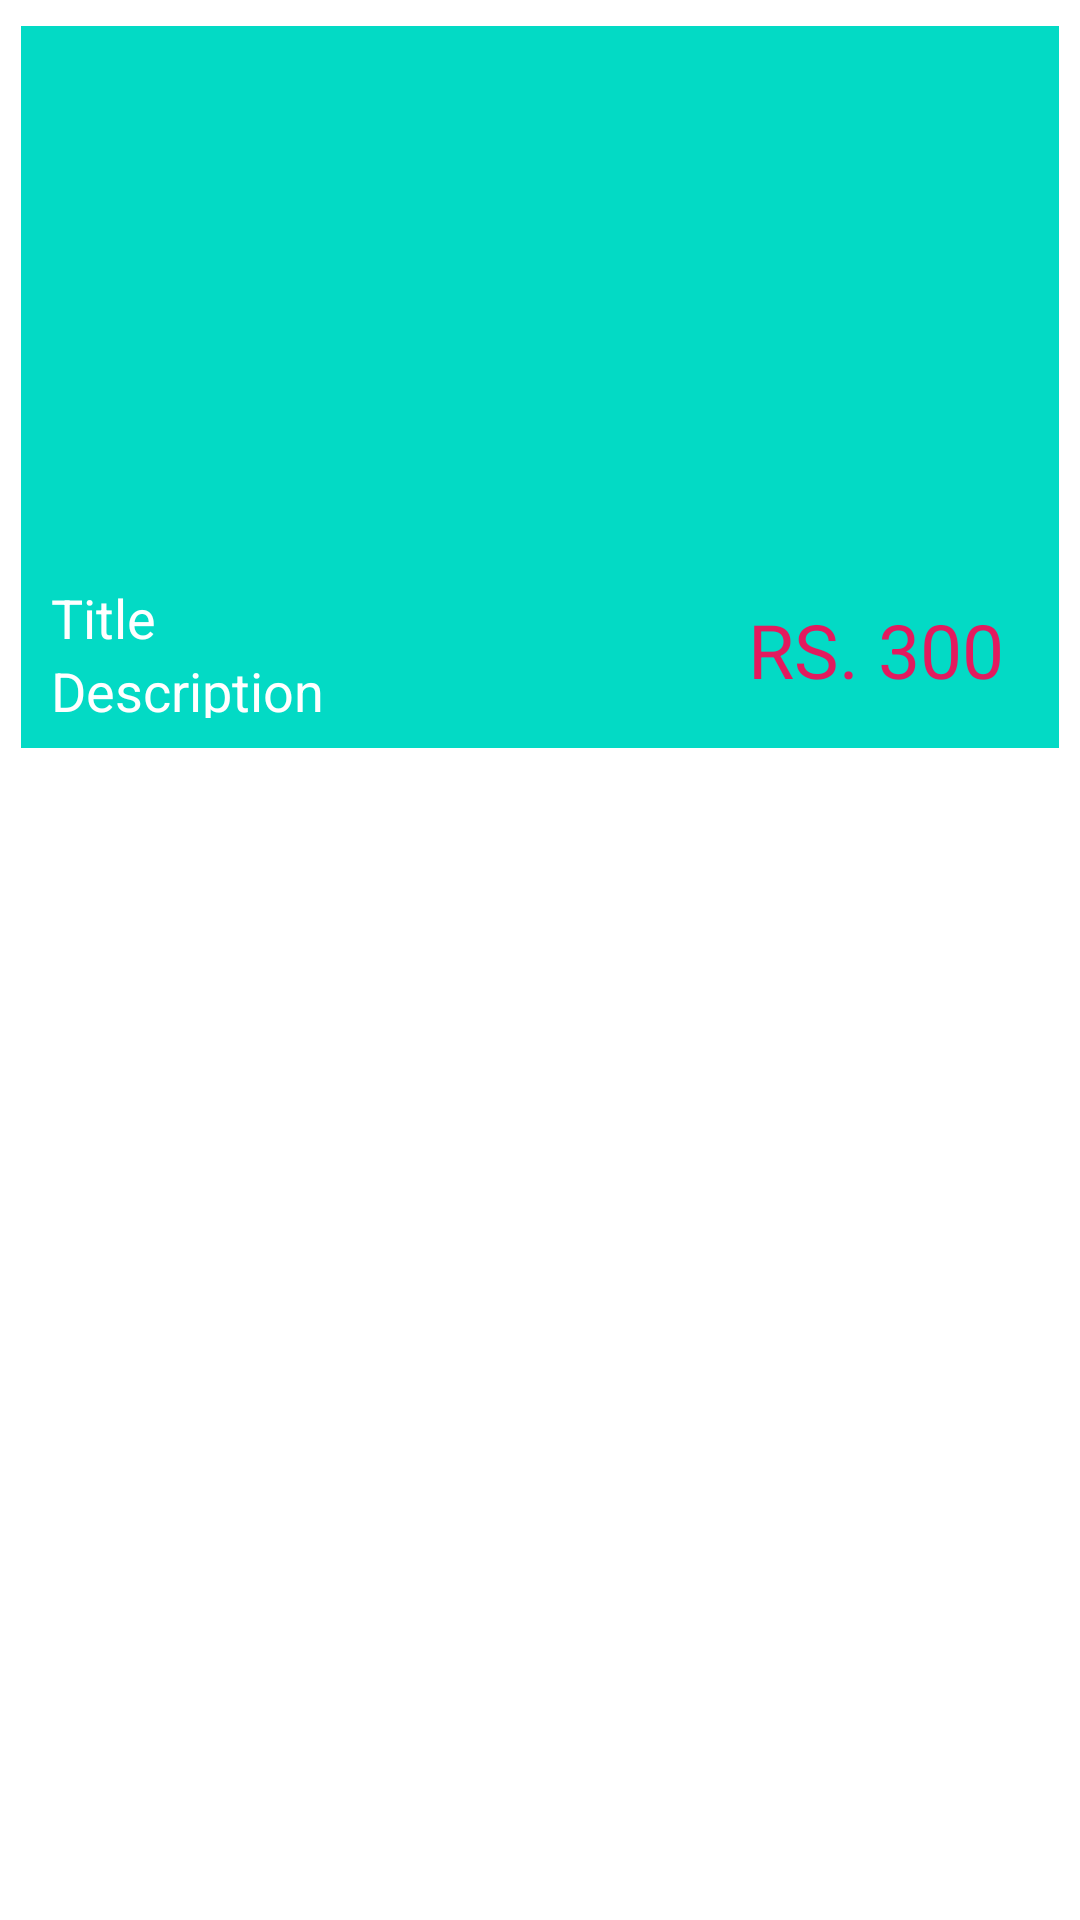

The Android layout XML behind this screen, and the referenced resources:
<!-- AndroidManifest.xml: application theme Theme.FirebaseCRUD -->
<!-- res/layout/itemview.xml -->
<?xml version="1.0" encoding="utf-8"?>
<LinearLayout xmlns:android="http://schemas.android.com/apk/res/android"
    android:layout_width="match_parent"
    android:layout_height="wrap_content"
    xmlns:app="http://schemas.android.com/apk/res-auto"
    android:orientation="vertical">

    <androidx.cardview.widget.CardView
        android:layout_width="match_parent"
        android:layout_height="250dp"
        android:id="@+id/cardview"
        app:cardElevation="3dp"
        android:layout_margin="4dp"
        app:cardUseCompatPadding="true">

        <LinearLayout
            android:layout_width="match_parent"
            android:weightSum="5.5"
            android:orientation="vertical"
            android:background="@color/teal_200"
            android:layout_height="match_parent">

            <ImageView
                android:layout_width="match_parent"
                android:layout_height="0dp"
                android:id="@+id/imageview"
                android:layout_weight="4"
                android:src="@drawable/imgepick"
                android:scaleType="centerCrop"
                />

            <LinearLayout
                android:layout_width="match_parent"
                android:layout_height="0dp"
                android:weightSum="2"
                android:layout_weight="1.5">

                <LinearLayout
                    android:layout_width="0dp"
                    android:layout_height="match_parent"
                    android:layout_weight="1.3"
                    android:padding="10dp"
                    android:orientation="vertical">

                    <TextView
                        android:layout_width="match_parent"
                        android:layout_height="wrap_content"
                        android:text="Title"
                        android:textColor="@color/white"
                        android:textSize="18sp"
                        android:maxLines="1"
                        android:id="@+id/tvtitle"/>

                    <TextView
                        android:layout_width="match_parent"
                        android:layout_height="wrap_content"
                        android:text="Description"
                        android:textColor="@color/white"
                        android:textSize="18sp"
                        android:maxLines="1"
                        android:id="@+id/tvdesciption"/>

                </LinearLayout>

                <LinearLayout
                    android:layout_width="0dp"
                    android:layout_height="match_parent"
                    android:layout_weight=".7"
                    android:gravity="center">

                    <TextView
                        android:layout_width="match_parent"
                        android:layout_height="wrap_content"
                        android:text="RS. 300"
                        android:textSize="25sp"
                        android:textAlignment="center"
                        android:textColor="#E31A5E"
                        android:id="@+id/tvprice"/>


                </LinearLayout>

            </LinearLayout>

        </LinearLayout>

    </androidx.cardview.widget.CardView>

</LinearLayout>
<!-- resources referenced by this layout -->
<resources>
  <style name="Theme.FirebaseCRUD" parent="Theme.MaterialComponents.DayNight.DarkActionBar">
          
          <item name="colorPrimary">@color/teal_200</item>
          <item name="colorPrimaryVariant">@color/teal_200</item>
          <item name="colorOnPrimary">@color/white</item>
          
          <item name="colorSecondary">@color/teal_200</item>
          <item name="colorSecondaryVariant">@color/teal_200</item>
          <item name="colorOnSecondary">@color/teal_200</item>
          
          <item name="android:statusBarColor">?attr/colorPrimaryVariant</item>
          
      </style>
  <!-- not gathered from this repository: default colours our renderer supplied (Android Studio template values) -->
  <color name="teal_200">#FF03DAC5</color>
  <color name="white">#FFFFFFFF</color>
</resources>
